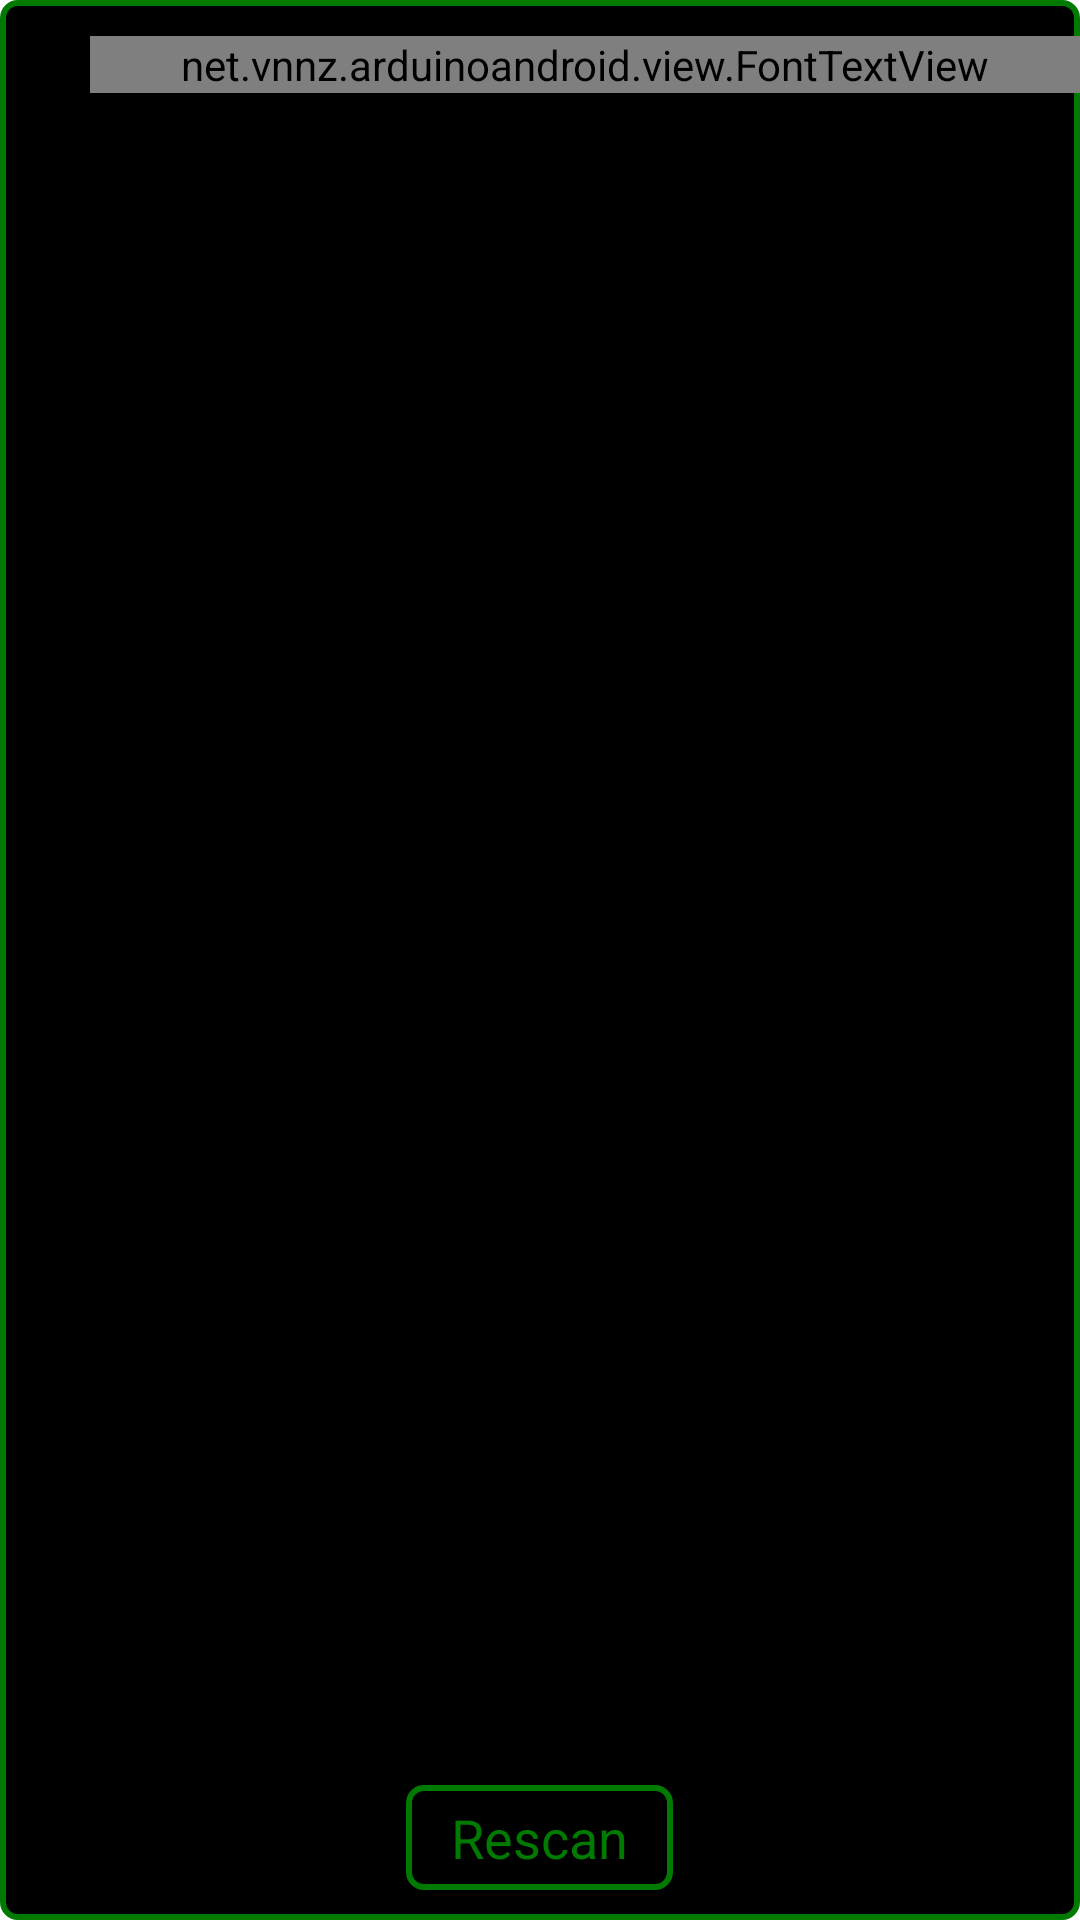

Write the Android layout XML for this screen, with the resource values it uses.
<!-- AndroidManifest.xml: application theme AppTheme -->
<!-- res/layout/dialog_select_device.xml -->
<?xml version="1.0" encoding="utf-8"?>
<LinearLayout xmlns:android="http://schemas.android.com/apk/res/android"
    xmlns:vnnz="http://schemas.android.com/apk/res-auto"
    android:orientation="vertical"
    android:layout_width="280dp"
    android:layout_height="wrap_content"
    android:background="@drawable/dialog_bg"
    android:minHeight="150dp"
    android:id="@+id/dialog_header_tv">

   <LinearLayout
       android:orientation="horizontal"
       android:layout_width="fill_parent"
       android:layout_height="wrap_content"
       android:paddingTop="12dp">

       <net.vnnz.arduinoandroid.view.FontTextView
        style="@style/HeaderText"
        android:text="Select Device"
        android:id="@+id/header"/>
        </LinearLayout>

    <ListView
        android:layout_marginTop="10dp"
        android:layout_marginBottom="10dp"
        android:id="@+id/device_list"
        android:layout_width="fill_parent"
        android:layout_height="wrap_content"
        android:dividerHeight="0dp"
        android:layout_weight="1"/>

    <Button
        android:background="@drawable/dialog_bg"
        android:layout_width="wrap_content"
        android:paddingLeft="15dp"
        android:paddingRight="15dp"
        android:layout_height="35dp"
        android:layout_marginBottom="10dp"
        android:text="Rescan"
        android:id="@+id/btn_scan"
        android:layout_gravity="center_horizontal"
        android:textColor="#007A00"/>
</LinearLayout>
<!-- resources referenced by this layout -->
<resources>
  <!-- drawable dialog_bg (drawable) -->
  <?xml version="1.0" encoding="utf-8"?>
  <shape
      xmlns:android="http://schemas.android.com/apk/res/android"
      android:shape="rectangle">
  
      <solid
          android:color="#000000" />
  
      <stroke
          android:width="2dp"
          android:color="#007A00" />
  
      <corners
          android:radius="5dp"   />
  
  </shape>
  <style name="HeaderText">
          <item name="font">@string/font_directive_four</item>
          <item name="android:layout_width">fill_parent</item>
          <item name="android:layout_weight">1</item>
          <item name="android:layout_height">wrap_content</item>
  
          <item name="android:textSize">20dp</item>
          <item name="android:textColor">#007A00</item>
          <item name="android:layout_marginLeft">30dp</item>
      </style>
  <style name="AppTheme" parent="android:Theme.Holo.Light.DarkActionBar">
          <item name="android:logo">@android:color/transparent</item>
      </style>
  <string name="font_directive_four">fonts/directive_four.otf</string>
</resources>
